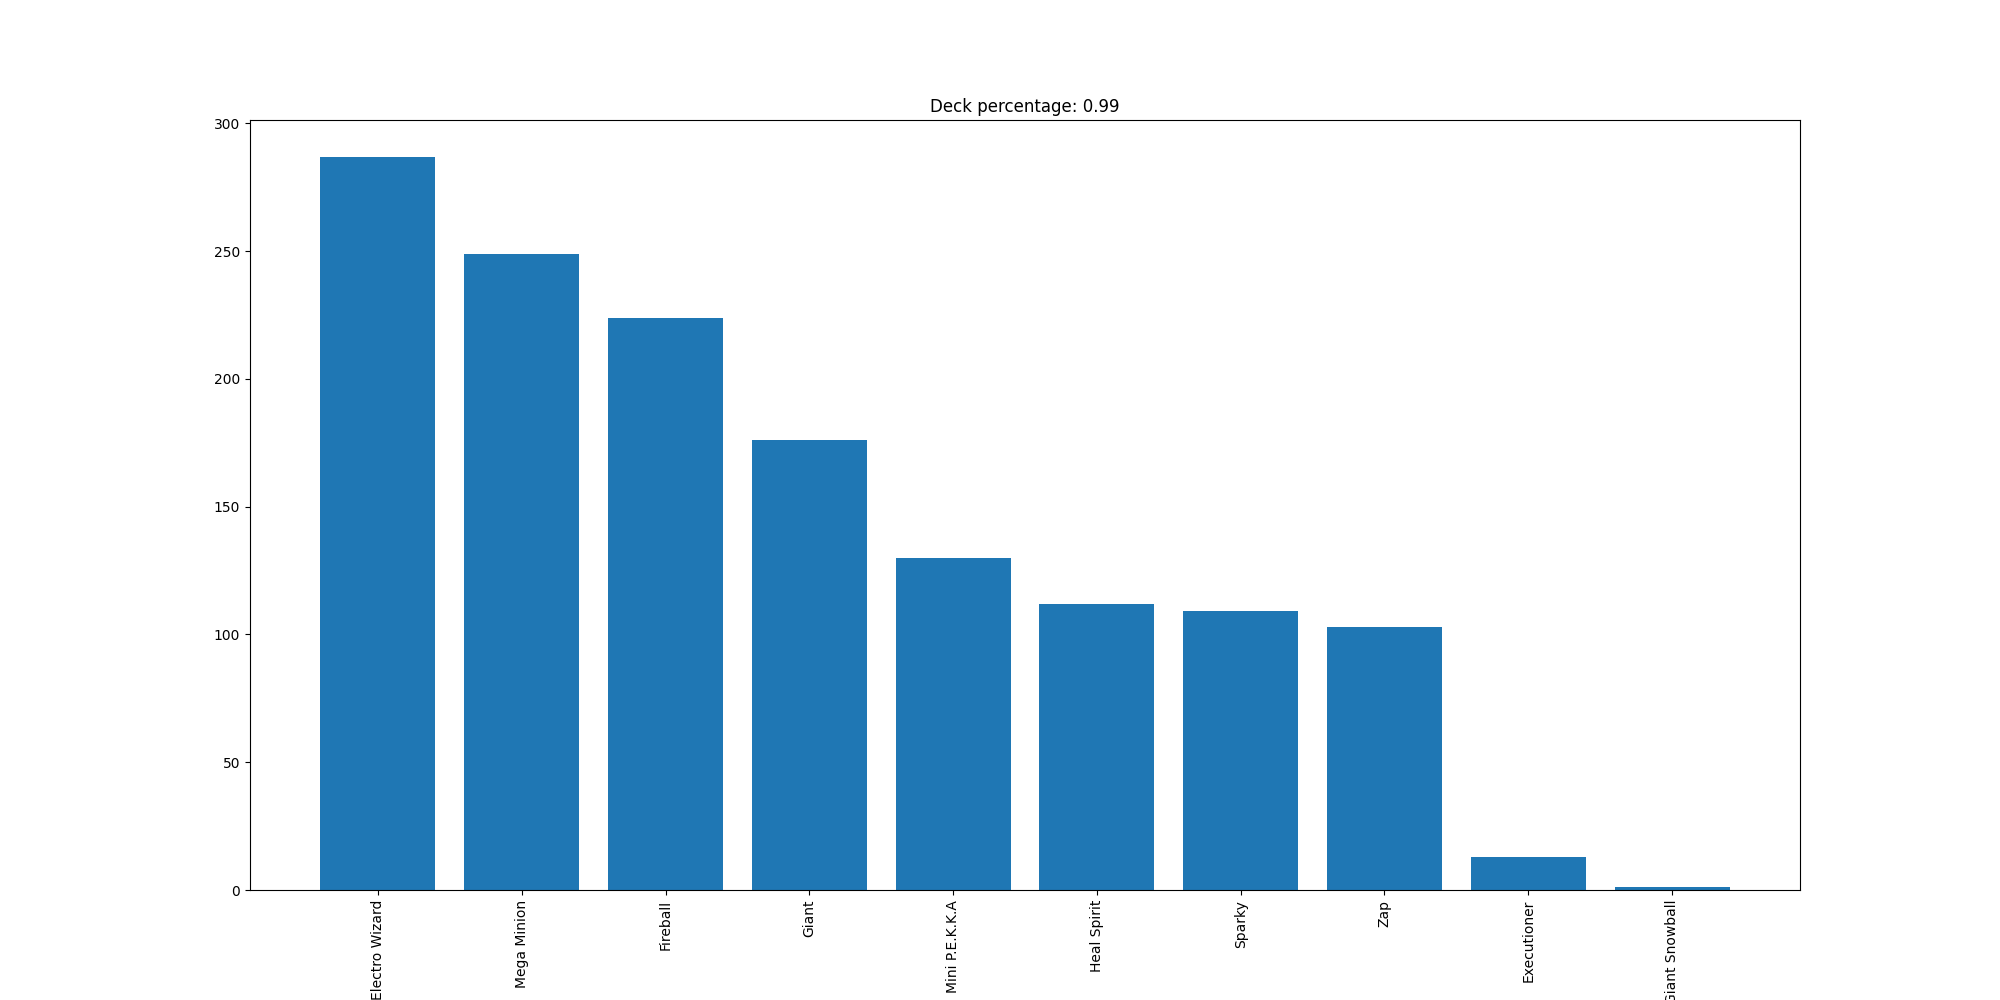

Data behind this chart, as committed beside it:
Electro Wizard, 287
Mega Minion, 249
Fireball, 224
Giant, 176
Mini P.E.K.K.A, 130
Heal Spirit, 112
Sparky, 109
Zap, 103
Executioner, 13
Giant Snowball, 1
